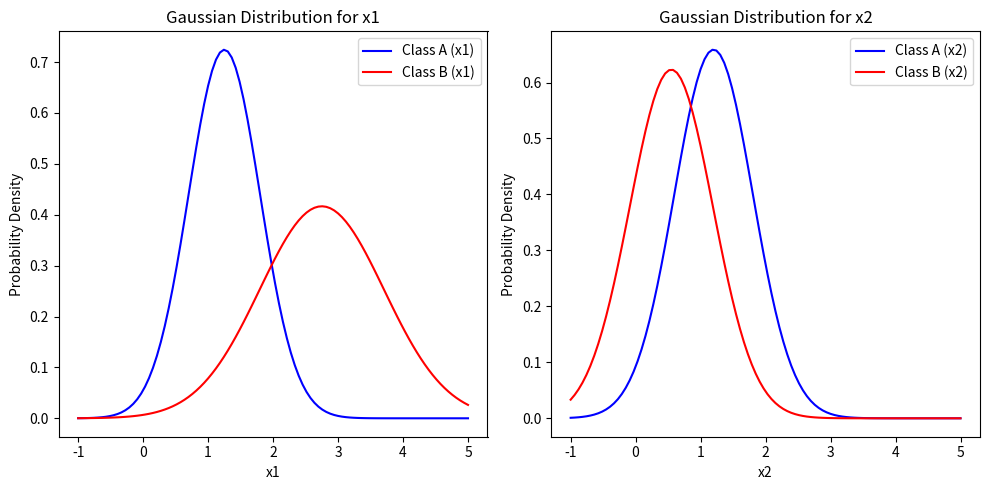

Write the Python code that produced this figure.
import numpy as np
import matplotlib.pyplot as plt

# Gaussian function
def gaussian_pdf(x, mu, sigma):
    return (1 / (np.sqrt(2 * np.pi * sigma**2))) * np.exp(-((x - mu)**2) / (2 * sigma**2))

# Data for Class A and B
mu_A1, sigma_A1 = 1.25, 0.550757
mu_A2, sigma_A2 = 1.2, 0.60553
mu_B1, sigma_B1 = 2.75, 0.957427
mu_B2, sigma_B2 = 0.55, 0.640312

# X-axis values (range of x)
x_values = np.linspace(-1, 5, 100)

# Gaussian PDFs for x1
pdf_A1 = gaussian_pdf(x_values, mu_A1, sigma_A1)
pdf_B1 = gaussian_pdf(x_values, mu_B1, sigma_B1)

# Gaussian PDFs for x2
pdf_A2 = gaussian_pdf(x_values, mu_A2, sigma_A2)
pdf_B2 = gaussian_pdf(x_values, mu_B2, sigma_B2)

# Plotting x1 for Class A and B
plt.figure(figsize=(10, 5))

plt.subplot(1, 2, 1)
plt.plot(x_values, pdf_A1, label='Class A (x1)', color='blue')
plt.plot(x_values, pdf_B1, label='Class B (x1)', color='red')
plt.title('Gaussian Distribution for x1')
plt.xlabel('x1')
plt.ylabel('Probability Density')
plt.legend()

# Plotting x2 for Class A and B
plt.subplot(1, 2, 2)
plt.plot(x_values, pdf_A2, label='Class A (x2)', color='blue')
plt.plot(x_values, pdf_B2, label='Class B (x2)', color='red')
plt.title('Gaussian Distribution for x2')
plt.xlabel('x2')
plt.ylabel('Probability Density')
plt.legend()

plt.tight_layout()
plt.savefig('gaussian_plot.png')

